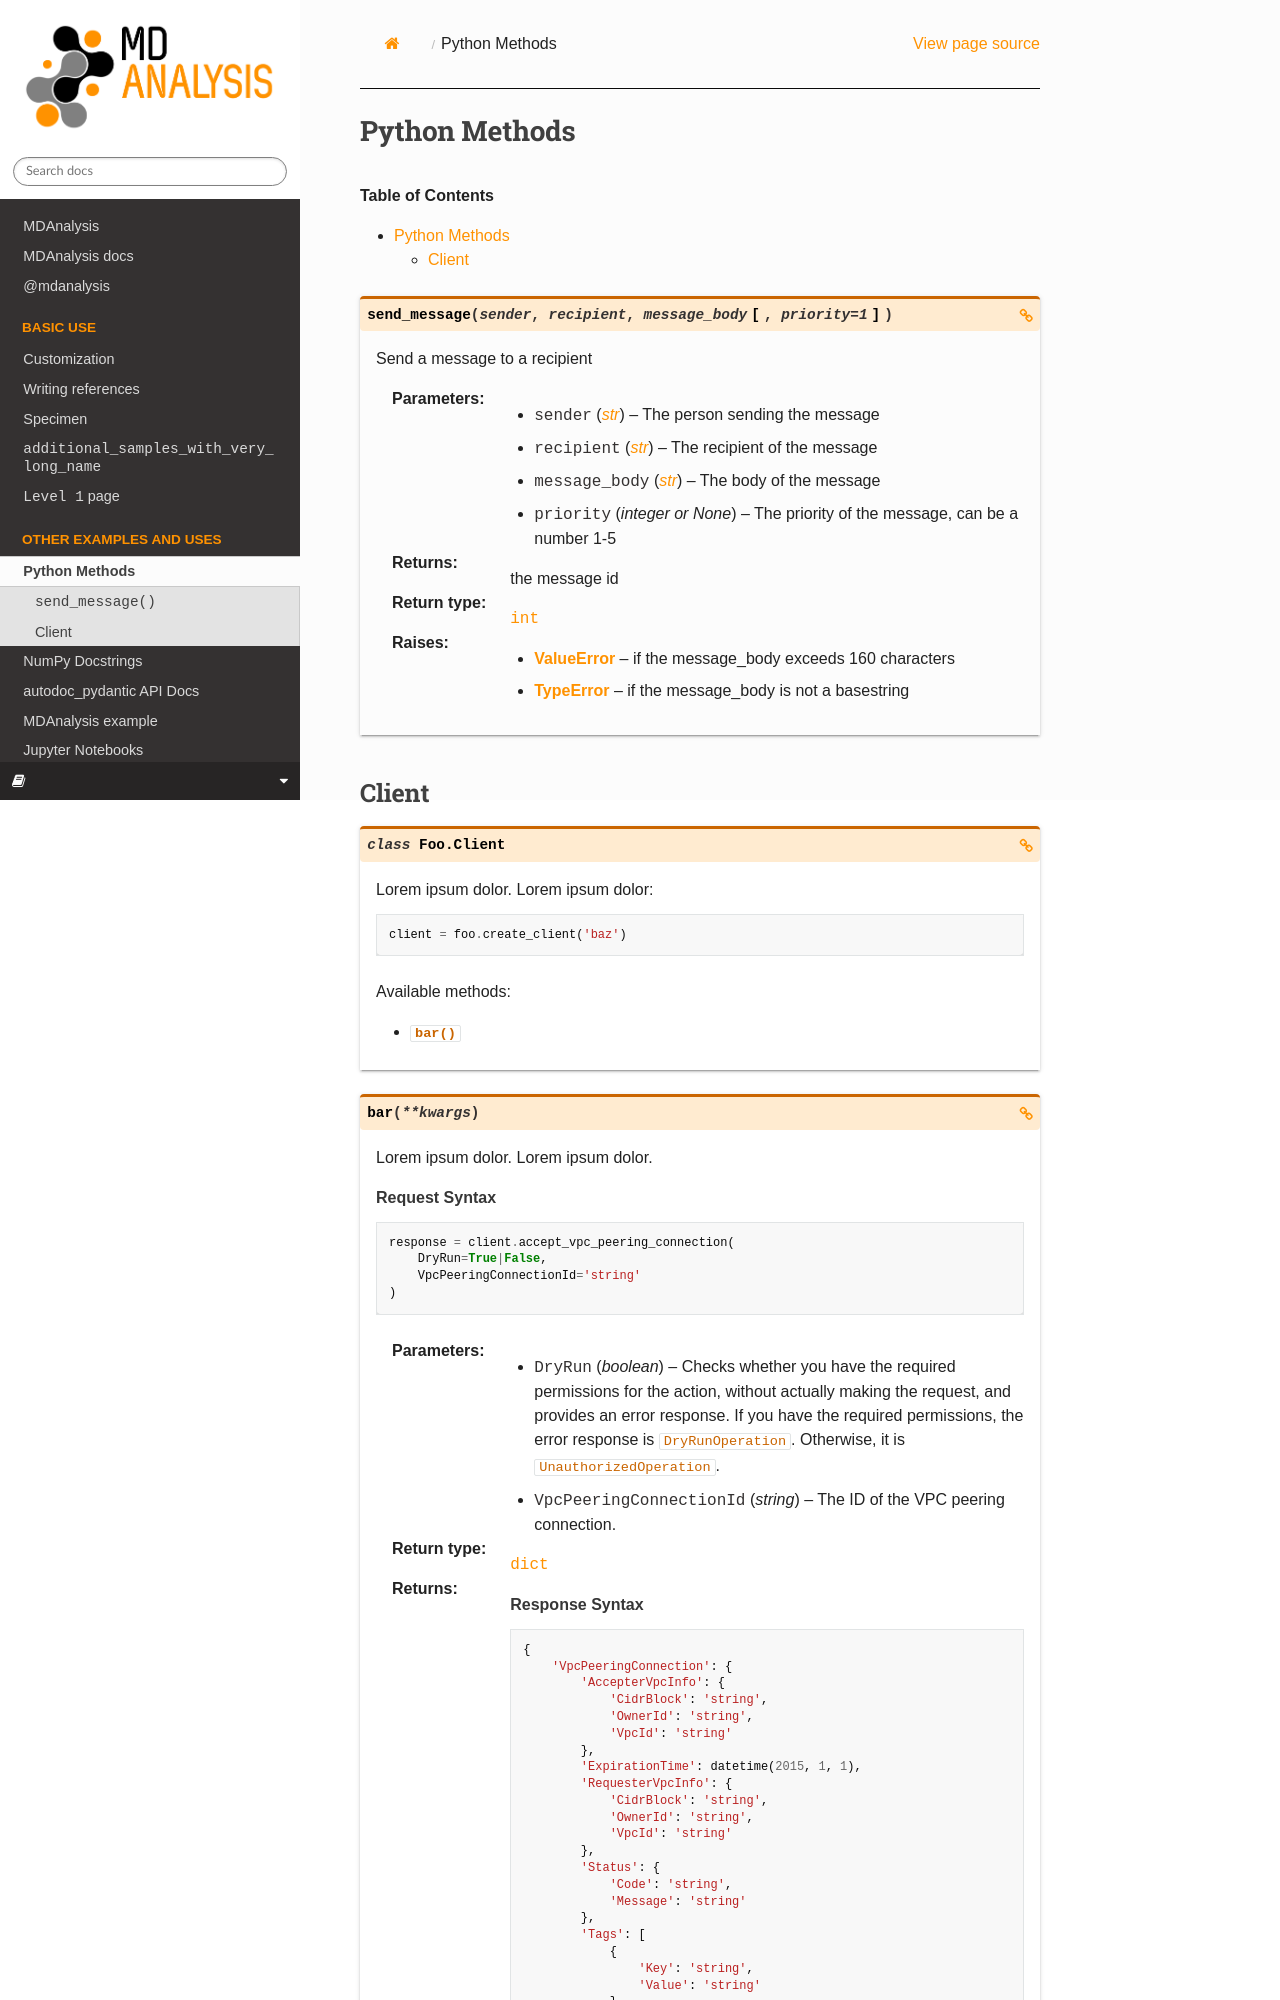

repository: MDAnalysis/mdanalysis-sphinx-theme · page: dev/pymethod.html · generator: sphinx

==============
Python Methods
==============

.. contents:: Table of Contents
   :depth: 2

.. py:function:: send_message(sender, recipient, message_body, [priority=1])

   Send a message to a recipient

   :param str sender: The person sending the message
   :param str recipient: The recipient of the message
   :param str message_body: The body of the message
   :param priority: The priority of the message, can be a number 1-5
   :type priority: integer or None
   :return: the message id
   :rtype: int
   :raises ValueError: if the message_body exceeds 160 characters
   :raises TypeError: if the message_body is not a basestring
